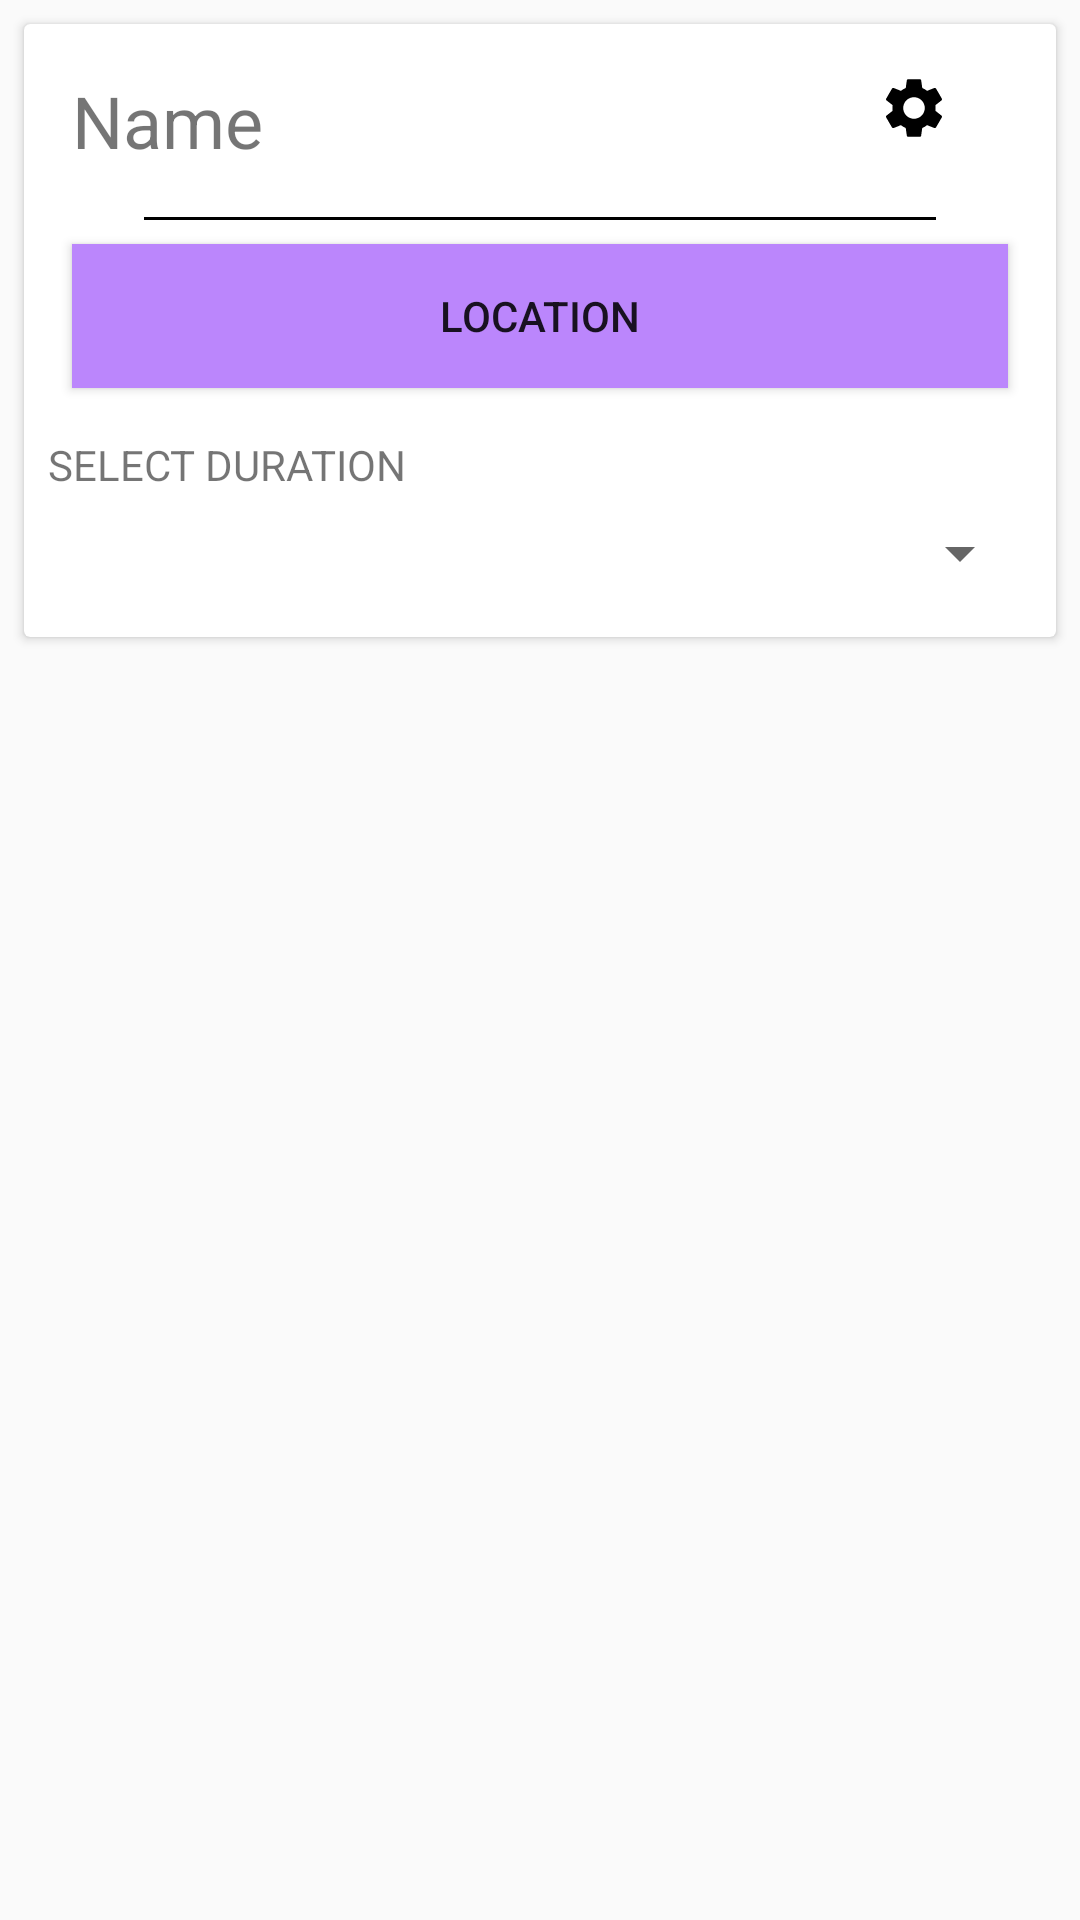

Here is an Android app screen rendered from its layout file. Give the layout XML and the strings, colors and styles it references.
<!-- AndroidManifest.xml: application theme AppTheme.NoActionBar.DarkMode -->
<!-- res/layout/layout_resource_family_memeber_citizen.xml -->
<?xml version="1.0" encoding="utf-8"?>
<LinearLayout xmlns:android="http://schemas.android.com/apk/res/android"
    android:layout_width="match_parent"
    android:id="@+id/Ll_Lr_FamilyActivity_All"
    android:layout_height="wrap_content"
    android:orientation="vertical">

    <androidx.cardview.widget.CardView
        android:layout_width="match_parent"
        android:layout_height="wrap_content"
        android:layout_marginLeft="8dp"
        android:layout_marginTop="8dp"
        android:layout_marginRight="8dp">

        <LinearLayout
            android:layout_width="match_parent"
            android:layout_height="match_parent"
            android:layout_margin="8dp"
            android:orientation="vertical">

            <LinearLayout
                android:layout_width="match_parent"
                android:layout_height="match_parent"
                android:layout_margin="8dp"
                android:orientation="horizontal"
                android:weightSum="1">

                <TextView
                    android:id="@+id/Tv_Lr_FamilyActivity_Name"
                    android:layout_width="0dp"
                    android:layout_height="wrap_content"
                    android:layout_weight="0.8"
                    android:text="Name"
                    android:textSize="24dp" />

                <ImageView
                    android:id="@+id/Iv_Lr_FamilyActivity_Setting"
                    android:layout_width="0dp"
                    android:layout_height="wrap_content"
                    android:layout_weight="0.2"
                    android:src="@drawable/ic_baseline_setting_24_black" />

            </LinearLayout>

            <TextView
                android:layout_width="match_parent"
                android:layout_height="1dp"
                android:layout_marginLeft="32dp"
                android:layout_marginTop="8dp"
                android:layout_marginRight="32dp"
                android:background="@color/black" />

            <Button
                android:id="@+id/Btn_Lr_FamilyActivity_Location"
                android:layout_width="match_parent"
                android:layout_height="wrap_content"
                android:layout_gravity="right"
                android:layout_margin="8dp"
                android:layout_marginTop="8dp"
                android:background="@color/purple_200"
                android:drawableRight="@drawable/ic_baseline_chevron_right_24"
                android:gravity="center"
                android:padding="8dp"
                android:text="Location" />

            <LinearLayout
                android:id="@+id/Ll_Lr_FamilyActivity"
                android:layout_width="match_parent"
                android:layout_height="wrap_content"
                android:layout_marginTop="8dp"
                android:orientation="vertical">

                <TextView
                    android:layout_width="match_parent"
                    android:layout_height="wrap_content"
                    android:text="SELECT DURATION" />

                <Spinner
                    android:id="@+id/Sp_Lr_FamilyActivity_Duration"
                    android:layout_width="match_parent"
                    android:layout_height="24dp"
                    android:layout_marginTop="8dp"
                    android:layout_marginBottom="8dp" />
            </LinearLayout>

        </LinearLayout>

    </androidx.cardview.widget.CardView>


</LinearLayout>
<!-- resources referenced by this layout -->
<resources>
  <color name="black">#FF000000</color>
  <color name="purple_200">#FFBB86FC</color>
  <!-- drawable ic_baseline_setting_24_black (drawable) -->
  <?xml version="1.0" encoding="utf-8"?>
  <vector xmlns:android="http://schemas.android.com/apk/res/android"
      android:width="24dp"
      android:height="24dp"
      android:viewportWidth="24"
      android:viewportHeight="24">
      <path
          android:fillColor="@color/black"
          android:pathData="M19.14,12.94c0.04,-0.3 0.06,-0.61 0.06,-0.94c0,-0.32 -0.02,-0.64 -0.07,-0.94l2.03,-1.58c0.18,-0.14 0.23,-0.41 0.12,-0.61l-1.92,-3.32c-0.12,-0.22 -0.37,-0.29 -0.59,-0.22l-2.39,0.96c-0.5,-0.38 -1.03,-0.7 -1.62,-0.94L14.4,2.81c-0.04,-0.24 -0.24,-0.41 -0.48,-0.41h-3.84c-0.24,0 -0.43,0.17 -0.47,0.41L9.25,5.35C8.66,5.59 8.12,5.92 7.63,6.29L5.24,5.33c-0.22,-0.08 -0.47,0 -0.59,0.22L2.74,8.87C2.62,9.08 2.66,9.34 2.86,9.48l2.03,1.58C4.84,11.36 4.8,11.69 4.8,12s0.02,0.64 0.07,0.94l-2.03,1.58c-0.18,0.14 -0.23,0.41 -0.12,0.61l1.92,3.32c0.12,0.22 0.37,0.29 0.59,0.22l2.39,-0.96c0.5,0.38 1.03,0.7 1.62,0.94l0.36,2.54c0.05,0.24 0.24,0.41 0.48,0.41h3.84c0.24,0 0.44,-0.17 0.47,-0.41l0.36,-2.54c0.59,-0.24 1.13,-0.56 1.62,-0.94l2.39,0.96c0.22,0.08 0.47,0 0.59,-0.22l1.92,-3.32c0.12,-0.22 0.07,-0.47 -0.12,-0.61L19.14,12.94zM12,15.6c-1.98,0 -3.6,-1.62 -3.6,-3.6s1.62,-3.6 3.6,-3.6s3.6,1.62 3.6,3.6S13.98,15.6 12,15.6z" />
  </vector>
  <style name="AppTheme.NoActionBar.DarkMode" parent="Theme.AppCompat.Light.DarkActionBar">
          <item name="windowActionBar">false</item>
          <item name="windowNoTitle">true</item>
          <item name="android:windowFullscreen">true</item>
      </style>
</resources>
